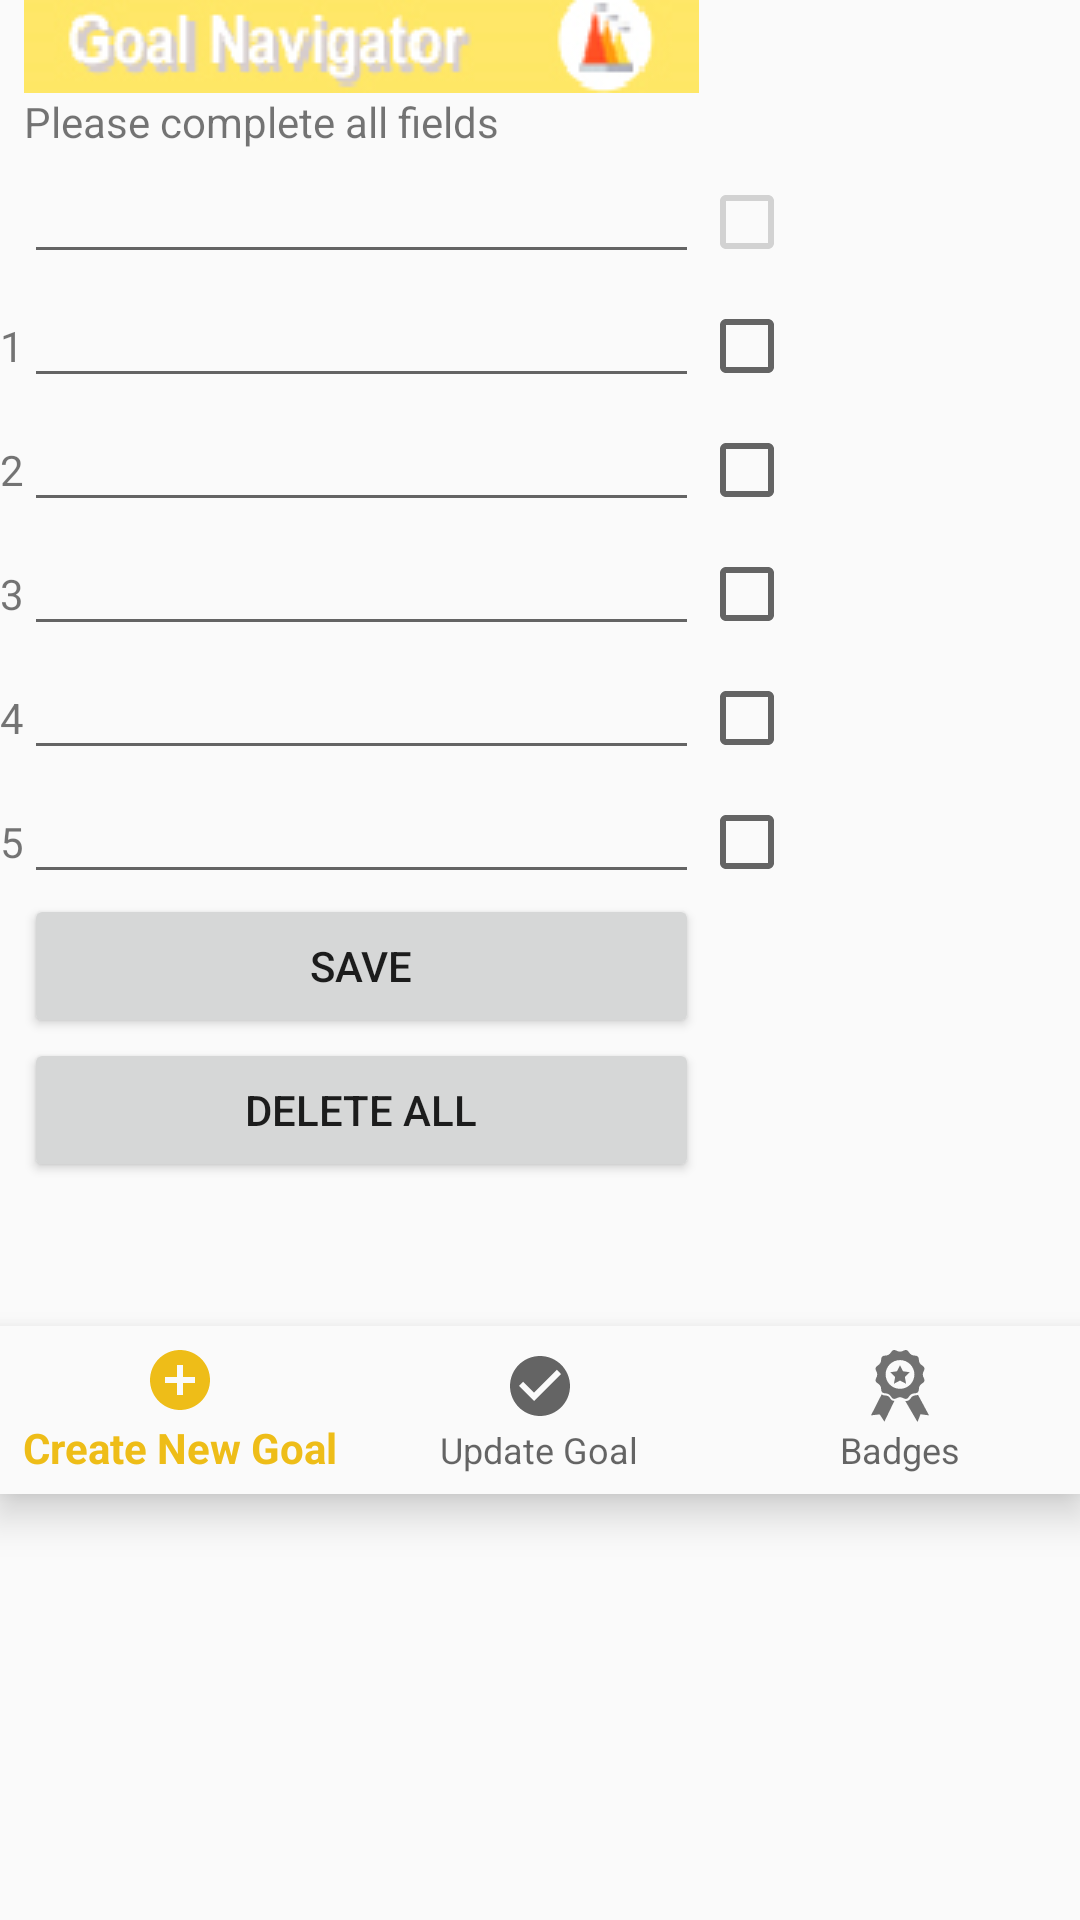

Write the Android layout XML for this screen, with the resource values it uses.
<!-- AndroidManifest.xml: application theme AppTheme -->
<!-- res/layout/dataentryscreen.xml -->
<?xml version="1.0" encoding="utf-8"?>
<TableLayout xmlns:android="http://schemas.android.com/apk/res/android"
    xmlns:app="http://schemas.android.com/apk/res-auto"
    xmlns:tools="http://schemas.android.com/tools"
    android:layout_width="match_parent"
    android:layout_height="match_parent">

<TableRow  android:layout_width="fill_parent" android:layout_height="fill_parent">
        <ImageView
            android:id="@+id/header"
            android:src="@drawable/header"
            android:layout_width="fill_parent"
            android:scaleType="fitCenter"
            android:height="50px"
            android:width="600px"
            android:layout_height="wrap_content" android:layout_column="2"
            /> </TableRow>

    <TableRow   android:layout_width="fill_parent" android:layout_height="fill_parent">
        <TextView android:text="Please complete all fields"  android:id="@+id/txtView"  android:layout_column="2"  />
    </TableRow>

    <TableRow  >
    <EditText
        android:id="@+id/txt_task0"
        android:text=""
        android:layout_column="2"
        android:width="400px"
        android:layout_width="wrap_content"
        android:layout_height="wrap_content"
        />


        <CheckBox android:width="20px"  android:id="@+id/cb_task0" android:enabled="false"  android:layout_column="3" />
        <TextView
            android:id="@+id/id_task0"
            android:layout_column="3"
            android:text="0" android:visibility="invisible"  />
        
    </TableRow>

    <TableRow>
    
    <TextView  android:id="@+id/lbl_task"   android:text="1"    android:layout_column="1"  />
          <EditText android:id="@+id/txt_task1"  android:inputType="text"  android:width="400px" android:layout_column="2"    />
        <CheckBox  android:layout_width="wrap_content"   android:layout_height="wrap_content" android:id="@+id/cb_task1"  android:layout_column="3" />
         <TextView   android:id="@+id/id_task1"    android:layout_column="3"   android:width="45px"  android:text="0" android:visibility="invisible" />
    </TableRow>

    
    <TableRow>
        <TextView android:text="2"   android:layout_column="1" />
        <EditText   android:id="@+id/txt_task2"  android:inputType="text"  android:width="400px" android:layout_column="2"  />
        <CheckBox  android:layout_width="wrap_content"   android:layout_height="wrap_content" android:id="@+id/cb_task2"   android:layout_column="3"  />
        <TextView android:visibility="invisible" android:id="@+id/id_task2"   android:layout_column="3"   android:width="45px"  />
    </TableRow>

    
    <TableRow>
        <TextView android:text="3"   android:layout_column="1" />
         <EditText  android:id="@+id/txt_task3" android:inputType="text"   android:layout_column="2"  android:width="400px"  />

        <CheckBox   android:id="@+id/cb_task3"  android:layout_column="3"   />
        <TextView android:visibility="invisible" android:id="@+id/id_task3" />

    </TableRow>

    
    <TableRow>
        <TextView android:text="4"   android:layout_column="1" />
        <EditText android:id="@+id/txt_task4" android:inputType="text"   android:width="400px" android:layout_column="2"  />
        <CheckBox android:width="20px"  android:id="@+id/cb_task4"  android:layout_column="3"   />
        <TextView android:visibility="invisible" android:id="@+id/id_task4" />

    </TableRow>

    
    <TableRow>
        <TextView android:text="5"   android:layout_column="1" />
        <EditText android:id="@+id/txt_task5" android:inputType="text"  android:width="400px" android:layout_column="2"  />

        <CheckBox android:width="20px"  android:id="@+id/cb_task5" android:layout_column="3"/>
        <TextView android:visibility="invisible" android:id="@+id/id_task5" />

    </TableRow>


    <TableRow
        android:layout_width="fill_parent"
        android:layout_height="fill_parent">

        <Button
            android:id="@+id/btnSave"
            android:onClick="save"
            android:text="Save" android:layout_column="2"
            />
    </TableRow>
    <TableRow>
        <Button
            android:id="@+id/btnDelete"
            android:onClick="delete"
            android:text="Delete All" android:layout_column="2"
            />
    </TableRow>
    <TableRow
        android:layout_width="fill_parent"
        android:layout_height="fill_parent">

        <Button
            android:id="@+id/btn_rewards"
            android:onClick="showRewards"
            android:text="Rewards" android:layout_column="2"
            android:visibility="invisible"
            />

    </TableRow>


    <android.support.design.widget.BottomNavigationView
        android:id="@+id/navigation"
        android:layout_width="0dp"
        android:layout_height="wrap_content"
        android:background="?android:attr/windowBackground"
        app:layout_constraintBottom_toBottomOf="parent"
        app:layout_constraintHorizontal_bias="0.0"
        app:layout_constraintLeft_toLeftOf="parent"
        app:layout_constraintRight_toRightOf="parent"
        app:menu="@menu/mainmenu" />

</TableLayout>
<!-- resources referenced by this layout -->
<resources>
  <!-- drawable header: png bitmap (drawable, 11568 bytes) -->
  <style name="AppTheme" parent="Theme.AppCompat.Light.DarkActionBar">
          
          <item name="colorPrimary">@color/colorPrimary</item>
          <item name="colorPrimaryDark">@color/colorPrimaryDark</item>
          <item name="colorAccent">@color/colorAccent</item>
      </style>
  <color name="colorPrimary">#eebd18</color>
  <color name="colorPrimaryDark">#e94b4d4d</color>
  <color name="colorAccent">#f2020a</color>
</resources>
